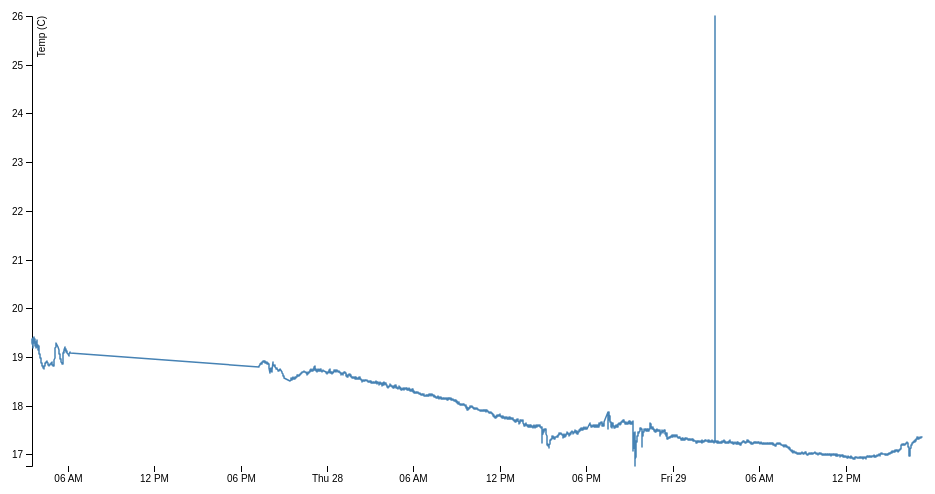
D3 v4 page, settled after 360 driven frames (6 s of simulated time); the page loaded 1 data file(s).


    setInterval('window.location.reload()', 60000);



var svg = d3.select("svg"),
    margin = {top: 20, right: 20, bottom: 30, left: 50},
    width = +svg.attr("width") - margin.left - margin.right,
    height = +svg.attr("height") - margin.top - margin.bottom,
    g = svg.append("g").attr("transform", "translate(" + margin.left + "," + margin.top + ")");

var parseTime = d3.timeParse("%d-%b-%y");

var x = d3.scaleTime()
    .rangeRound([0, width]);

var y = d3.scaleLinear()
    .rangeRound([height, 0]);

var line = d3.line()
    .x(function(d) { return x(d.date); })
    .y(function(d) { return y(d.close); });

d3.tsv("temp_ambient.tsv", function(d) {
  //d.date = parseTime(d.date);
  d.date = new Date(d.date * 1000);
  d.close = +d.close;
  return d;
}, function(error, data) {
  if (error) throw error;

  x.domain(d3.extent(data, function(d) { return d.date; }));
  y.domain(d3.extent(data, function(d) { return d.close; }));

  g.append("g")
      .attr("transform", "translate(0," + height + ")")
      .call(d3.axisBottom(x))
    .select(".domain")
      .remove();

  g.append("g")
      .call(d3.axisLeft(y))
    .append("text")
      .attr("fill", "#000")
      .attr("transform", "rotate(-90)")
      .attr("y", 6)
      .attr("dy", "0.71em")
      .attr("text-anchor", "end")
      .text("Temp (C)");

  g.append("path")
      .datum(data)
      .attr("fill", "none")
      .attr("stroke", "steelblue")
      .attr("stroke-linejoin", "round")
      .attr("stroke-linecap", "round")
      .attr("stroke-width", 1.5)
      .attr("d", line);
});



### data: temp_ambient.tsv
date	close
1514345515	19.36
1514345519	19.35
1514345547	19.31
1514345552	19.30
1514345557	19.29
1514345562	19.29
1514345566	19.29
1514345699	19.22
1514345703	19.22
1514345708	19.22
1514345714	19.22
1514345719	19.22
1514345723	19.21
1514345728	19.21
1514345732	19.20
1514345737	19.21
1514345743	19.20
1514345748	19.19
1514345754	19.20
1514345758	19.20
1514345764	19.20
1514345769	19.20
1514345774	19.21
1514345779	19.21
1514345785	19.21
1514345789	19.20
1514345794	19.21
1514345798	19.20
1514345803	19.20
1514345810	19.20
1514345814	19.21
1514345819	19.20
1514345823	19.20
1514345828	19.19
1514345835	19.19
1514345841	19.19
1514345845	19.20
1514345851	19.22
1514345854	19.31
1514345860	19.34
1514345865	19.36
1514345870	19.37
1514345874	19.36
1514345878	19.37
1514345883	19.37
1514345889	19.38
1514345894	19.38
1514345899	19.38
1514345903	19.38
1514345907	19.39
1514345912	19.40
1514345918	19.39
1514345923	19.39
1514345928	19.40
1514345932	19.40
1514345937	19.40
1514345941	19.41
1514345947	19.41
1514345951	19.41
1514345956	19.41
... 13,900 more rows